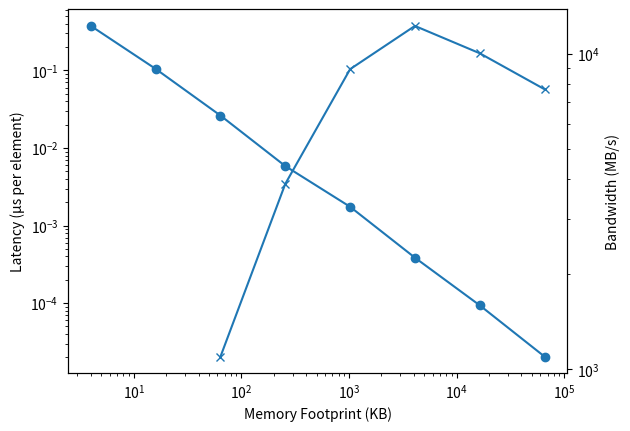

Recreate this plot in Python.
import matplotlib.pyplot as plt

# Data for latency vs memory footprint
footprints_kb = [4, 16, 64, 256, 1024, 4096, 16384, 65536]
latencies = [0.375, 0.104639, 0.026178, 0.00584564, 0.00174484, 0.000385284, 9.36031e-05, 2.04444e-05]

# Data for bandwidth vs memory footprint
footprints_bw_kb = [64, 256, 1024, 4096, 16384, 65536]
bandwidths = [1098.86, 3869.01, 8922.97, 12230.1, 10022.1, 7710.43]

fig, ax1 = plt.subplots()

# Plot latency
ax1.plot(footprints_kb, latencies, marker='o', label='Latency (μs/element)')
ax1.set_xscale('log')
ax1.set_yscale('log')
ax1.set_xlabel('Memory Footprint (KB)')
ax1.set_ylabel('Latency (μs per element)')
ax1.tick_params(axis='y')

# Plot bandwidth on secondary axis
ax2 = ax1.twinx()
ax2.plot(footprints_bw_kb, bandwidths, marker='x', label='Bandwidth (MB/s)')
ax2.set_yscale('log')
ax2.set_ylabel('Bandwidth (MB/s)')
ax2.tick_params(axis='y')

# Title and legends
fig.tight_layout(rect=[0, 0.03, 1, 0.95])
fig.savefig('tensix_latency_bandwidth.pdf')